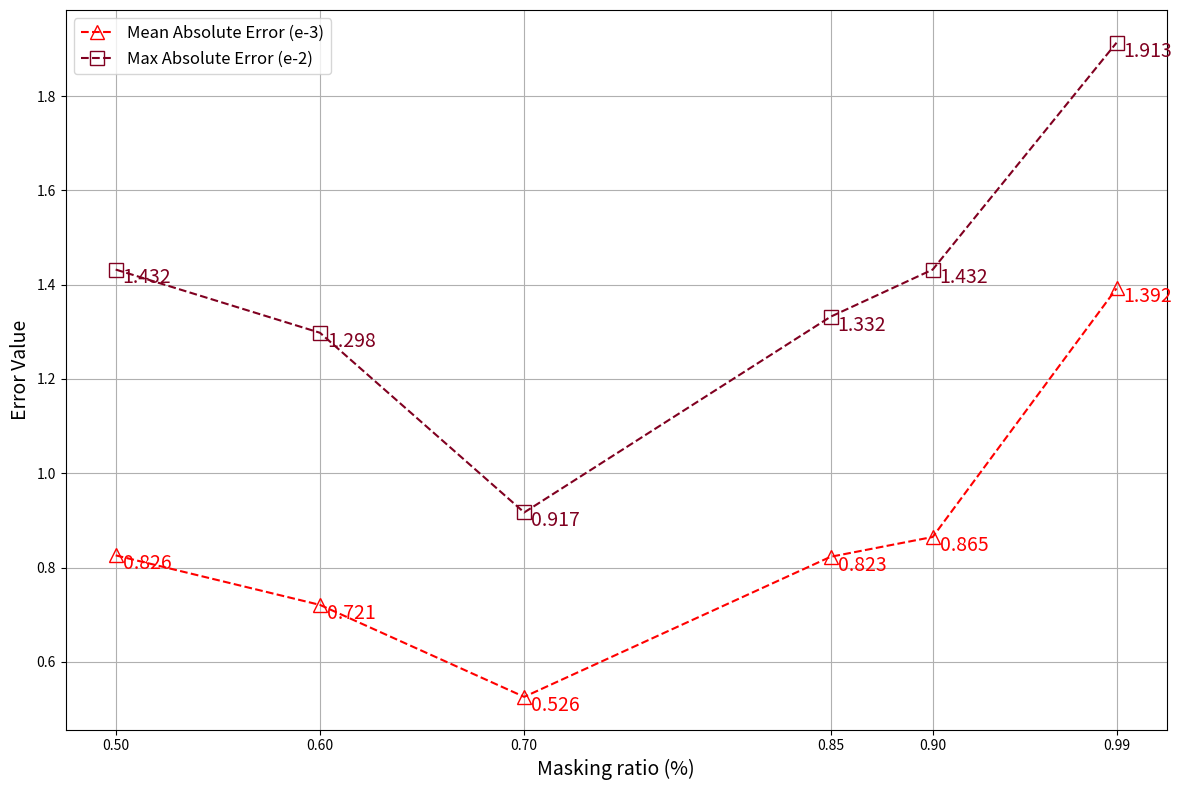

The matplotlib source for this figure:
import matplotlib.pyplot as plt

# 数据
masking_ratios = [0.5, 0.6, 0.7, 0.85, 0.9, 0.99]
mae_values = [0.826, 0.721, 0.526, 0.823, 0.865, 1.392]
max_ae_values = [1.432, 1.298, 0.917, 1.332, 1.432, 1.913]

# 定义颜色
wine_red = '#800020'  # 酒红色
      # 蓝色

# 创建图表
fig, ax = plt.subplots(figsize=(12, 8))

# 绘制MAE曲线
ax.plot(masking_ratios, mae_values, marker='^', linestyle='--', color='r', label='Mean Absolute Error (e-3)', markersize=10, markerfacecolor='none')
for i, txt in enumerate(mae_values):
    ax.annotate(txt, (masking_ratios[i], mae_values[i]), fontsize=14, color='r', xytext=(5, -10), textcoords='offset points')

# 绘制MAX-AE曲线
ax.plot(masking_ratios, max_ae_values, marker='s', linestyle='--', color=wine_red, label='Max Absolute Error (e-2)', markersize=10, markerfacecolor='none')
for i, txt in enumerate(max_ae_values):
    ax.annotate(txt, (masking_ratios[i], max_ae_values[i]), fontsize=14, color=wine_red, xytext=(5, -10), textcoords='offset points')

# 设置图例
ax.legend(fontsize=12)

# 设置x轴刻度
ax.set_xticks(masking_ratios)

# 设置标签
ax.set_xlabel('Masking ratio (%)', fontsize=14)
ax.set_ylabel('Error Value', fontsize=14)

# 显示网格
ax.grid(True)

# 调整布局
plt.tight_layout()

# 显示图表
plt.show()